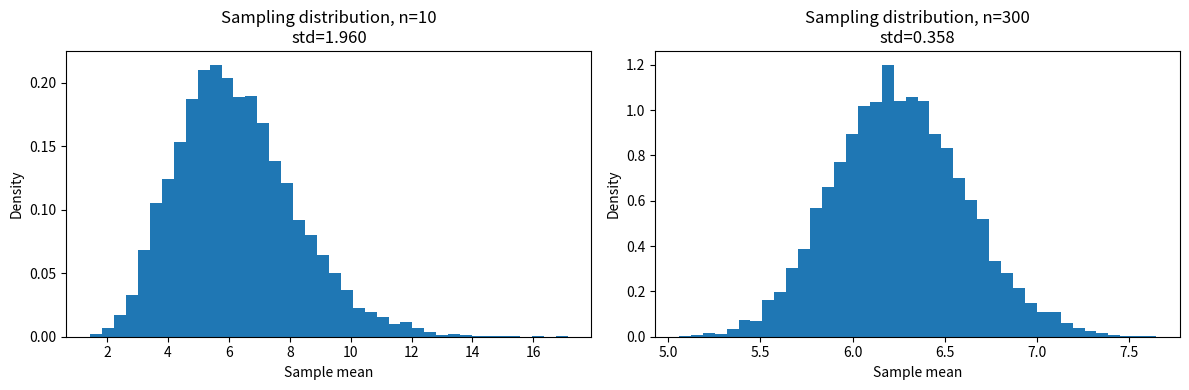
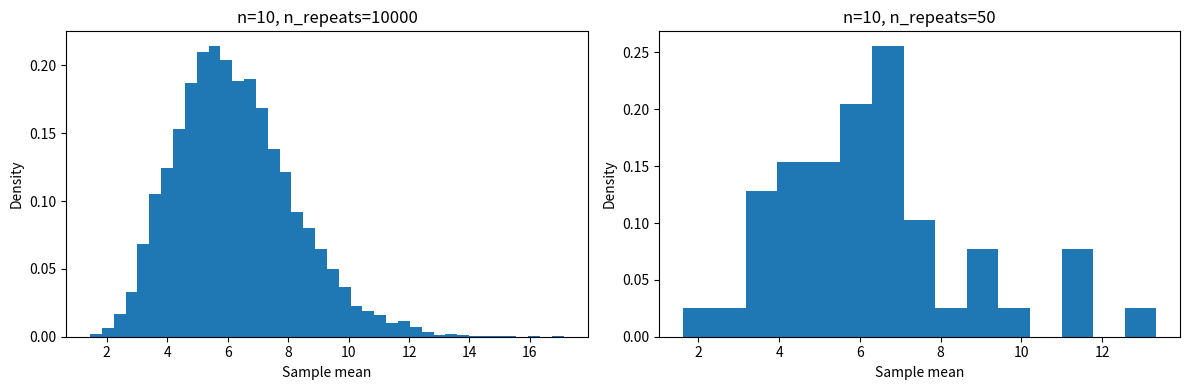

These figures' Python source, in order:
import numpy as np
import matplotlib.pyplot as plt
import pandas as pd

STUDENT_NAME = "Mykola Yukhymchuk"
STUDENT_GROUP = "IT-41"
VARIANT = 8
CITY = "Poltava"
LAM = 0.16

true_mean = 1 / LAM

rng = np.random.default_rng(VARIANT)

print(f"Student: {STUDENT_NAME}")
print(f"Group: {STUDENT_GROUP}")
print(f"Variant: {VARIANT}")
print(f"City: {CITY}")
print(f"Lambda: {LAM}")
print(f"Theoretical mean: {true_mean:.3f} min")

print("\n--- Task 1 ---")

sample_sizes = [5, 50, 500, 20000]

for n in sample_sizes:
    sample = rng.exponential(scale=1 / LAM, size=n)
    sample_mean = sample.mean()
    difference = abs(sample_mean - true_mean)

    print(
        f"n = {n:5d} | "
        f"mean = {sample_mean:.4f} | "
        f"absolute difference = {difference:.4f}"
    )

print("\n--- Task 2 ---")

n_repeats = 10000

means_n10 = rng.exponential(
    scale=1 / LAM,
    size=(n_repeats, 10)
).mean(axis=1)

means_n300 = rng.exponential(
    scale=1 / LAM,
    size=(n_repeats, 300)
).mean(axis=1)

print(f"n = 10: mean of sample means = {means_n10.mean():.4f}")
print(f"n = 300: mean of sample means = {means_n300.mean():.4f}")

fig, axes = plt.subplots(1, 2, figsize=(12, 4))

axes[0].hist(means_n10, bins=40, density=True)
axes[0].set_title(
    f"Sampling distribution, n=10\nstd={means_n10.std():.3f}"
)
axes[0].set_xlabel("Sample mean")
axes[0].set_ylabel("Density")

axes[1].hist(means_n300, bins=40, density=True)
axes[1].set_title(
    f"Sampling distribution, n=300\nstd={means_n300.std():.3f}"
)
axes[1].set_xlabel("Sample mean")
axes[1].set_ylabel("Density")

plt.tight_layout()
plt.show()

print("\n--- Task 3 ---")

n_values = [10, 30, 100, 300]

theoretical_se = []
measured_std = []

for n in n_values:
    sample_means = rng.exponential(
        scale=1 / LAM,
        size=(n_repeats, n)
    ).mean(axis=1)

    se_theoretical = (1 / LAM) / np.sqrt(n)
    std_measured = sample_means.std()

    theoretical_se.append(se_theoretical)
    measured_std.append(std_measured)

results = pd.DataFrame({
    "n": n_values,
    "Theoretical SE": theoretical_se,
    "Measured std": measured_std
})

print(results.to_string(index=False))

print("\n--- Task 4 ---")

n1 = 25
n2 = 100

se_25 = (1 / LAM) / np.sqrt(n1)
se_100 = (1 / LAM) / np.sqrt(n2)

print(f"SE for n=25:  {se_25:.4f}")
print(f"SE for n=100: {se_100:.4f}")
print(f"SE ratio: {se_25 / se_100:.2f}")

print("\n--- Task 5 ---")

n_small_repeats = 50

means_50 = rng.exponential(
    scale=1 / LAM,
    size=(n_small_repeats, 10)
).mean(axis=1)

fig, axes = plt.subplots(1, 2, figsize=(12, 4))

axes[0].hist(means_n10, bins=40, density=True)
axes[0].set_title("n=10, n_repeats=10000")
axes[0].set_xlabel("Sample mean")
axes[0].set_ylabel("Density")

axes[1].hist(means_50, bins=15, density=True)
axes[1].set_title("n=10, n_repeats=50")
axes[1].set_xlabel("Sample mean")
axes[1].set_ylabel("Density")

plt.tight_layout()
plt.show()

# ## Контрольні питання
#
# **1. Чим відрізняється закон великих чисел від центральної граничної теореми?**
#
# Закон великих чисел показує, що при збільшенні розміру вибірки вибіркове середнє x̄ наближається до теоретичного математичного сподівання E[X]. Тобто він відповідає на питання «куди прямує x̄?».
#
# Центральна гранична теорема описує форму та розкид вибіркового розподілу середнього. При достатньо великому n цей розподіл наближається до нормального, а його стандартне відхилення визначається стандартною похибкою.
#
# **2. Чому вихідний розподіл у практиці обрано сильно скошеним?**
#
# Експоненційний розподіл часу очікування є сильно скошеним. Це дозволяє наочно продемонструвати роботу центральної граничної теореми: хоча окремі спостереження не мають нормального розподілу, розподіл їхніх вибіркових середніх при збільшенні n наближається до нормального.
#
# **3. Чому стандартна похибка зменшується пропорційно √n, а не n?**
#
# Стандартна похибка визначається формулою:
#
# SE = σ / √n.
#
# Тому для зменшення похибки у 2 рази потрібно збільшити кількість спостережень у 4 рази. Наприклад, перехід від n = 25 до n = 100 збільшує вибірку в 4 рази, але зменшує стандартну похибку лише в 2 рази. Це показує закон убуваючої віддачі: для подальшого зменшення похибки потрібно збирати дедалі більше даних.
